Dataset: Dataset (GitHub, BHISHMA108/Smart-Vision-Flipkart-Grid-6.0-Project). Classes: fully ripe, overripe, perished, semi ripe, unripe.

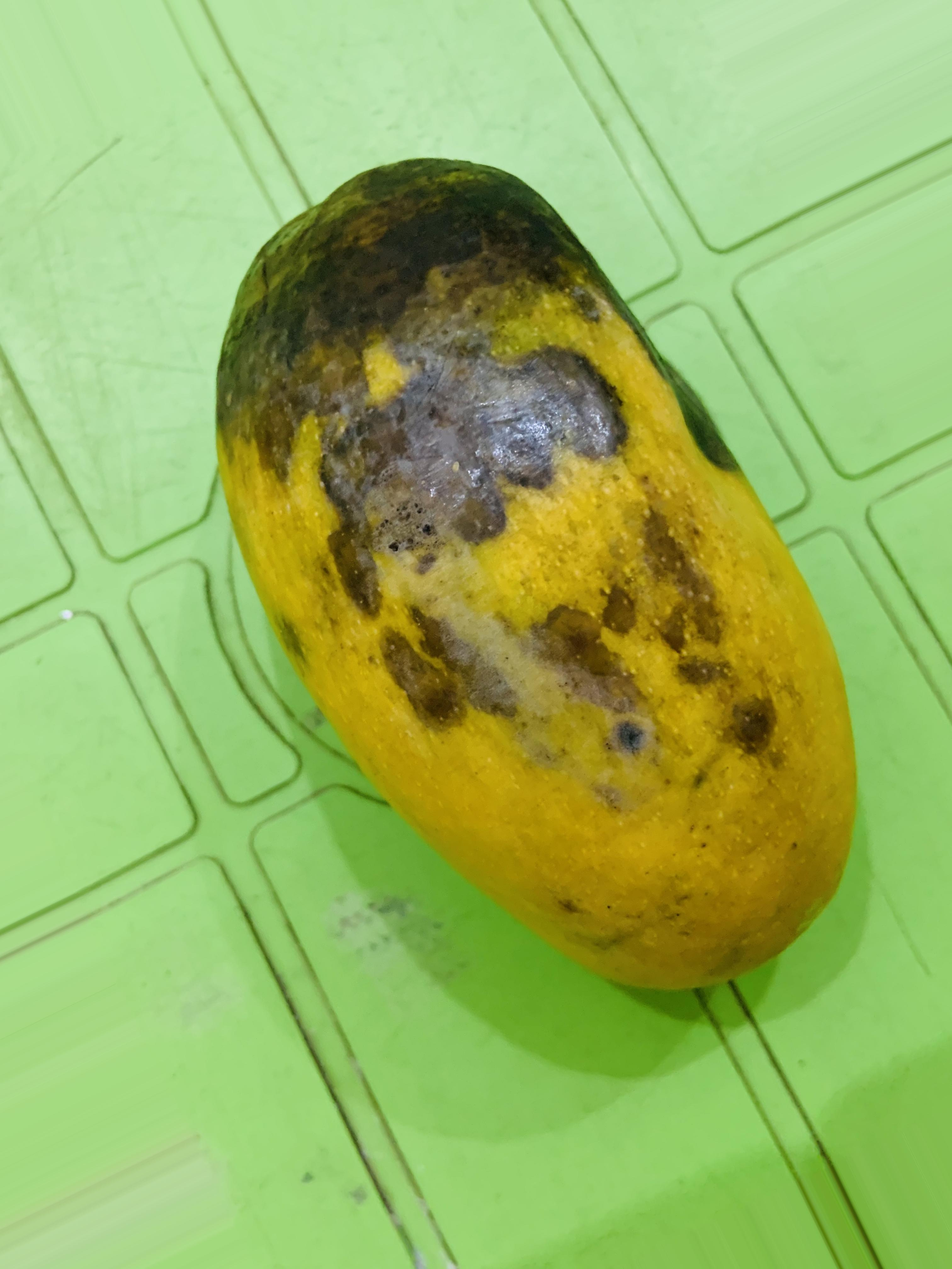
Label: overripe

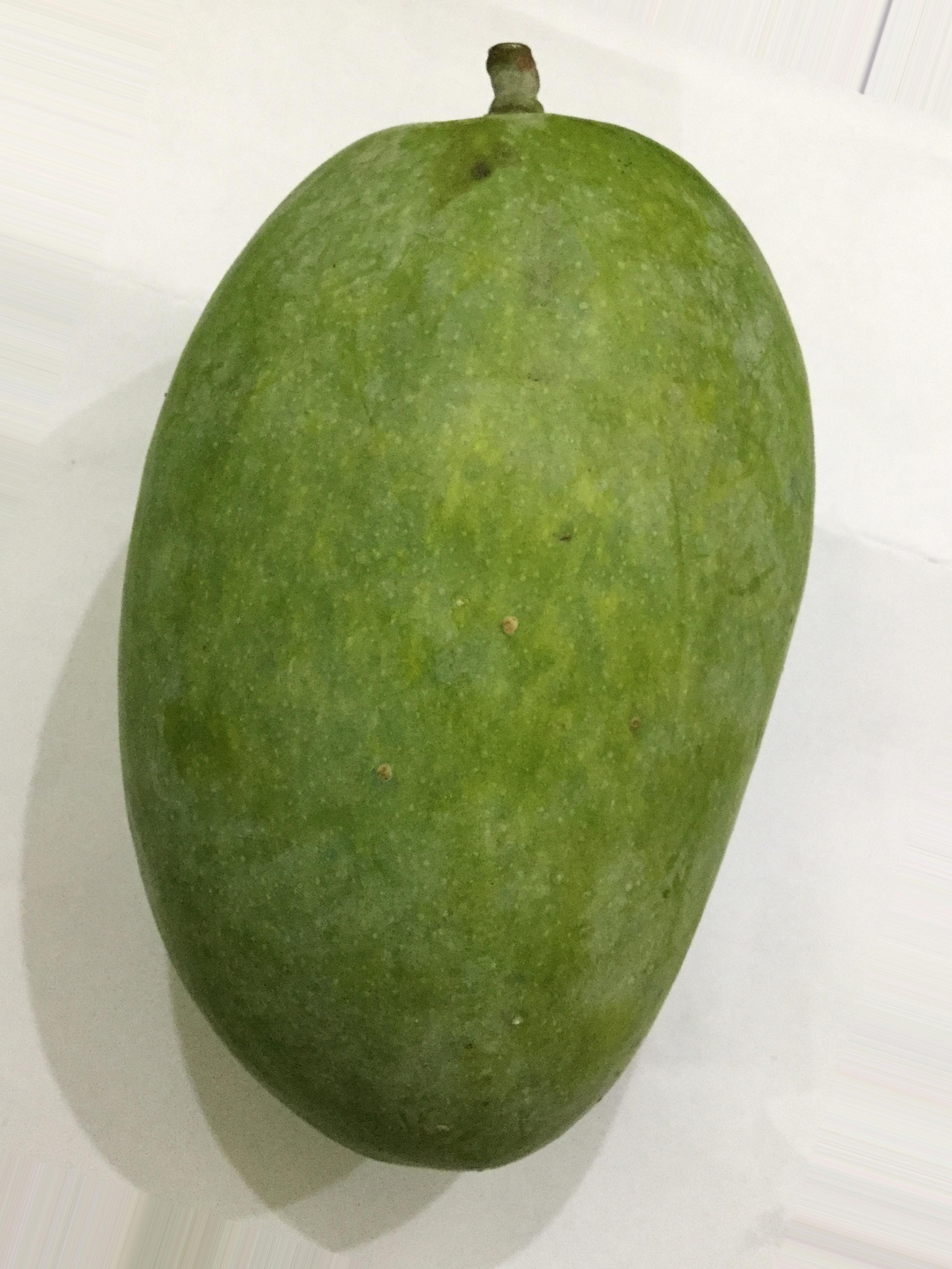
Label: unripe

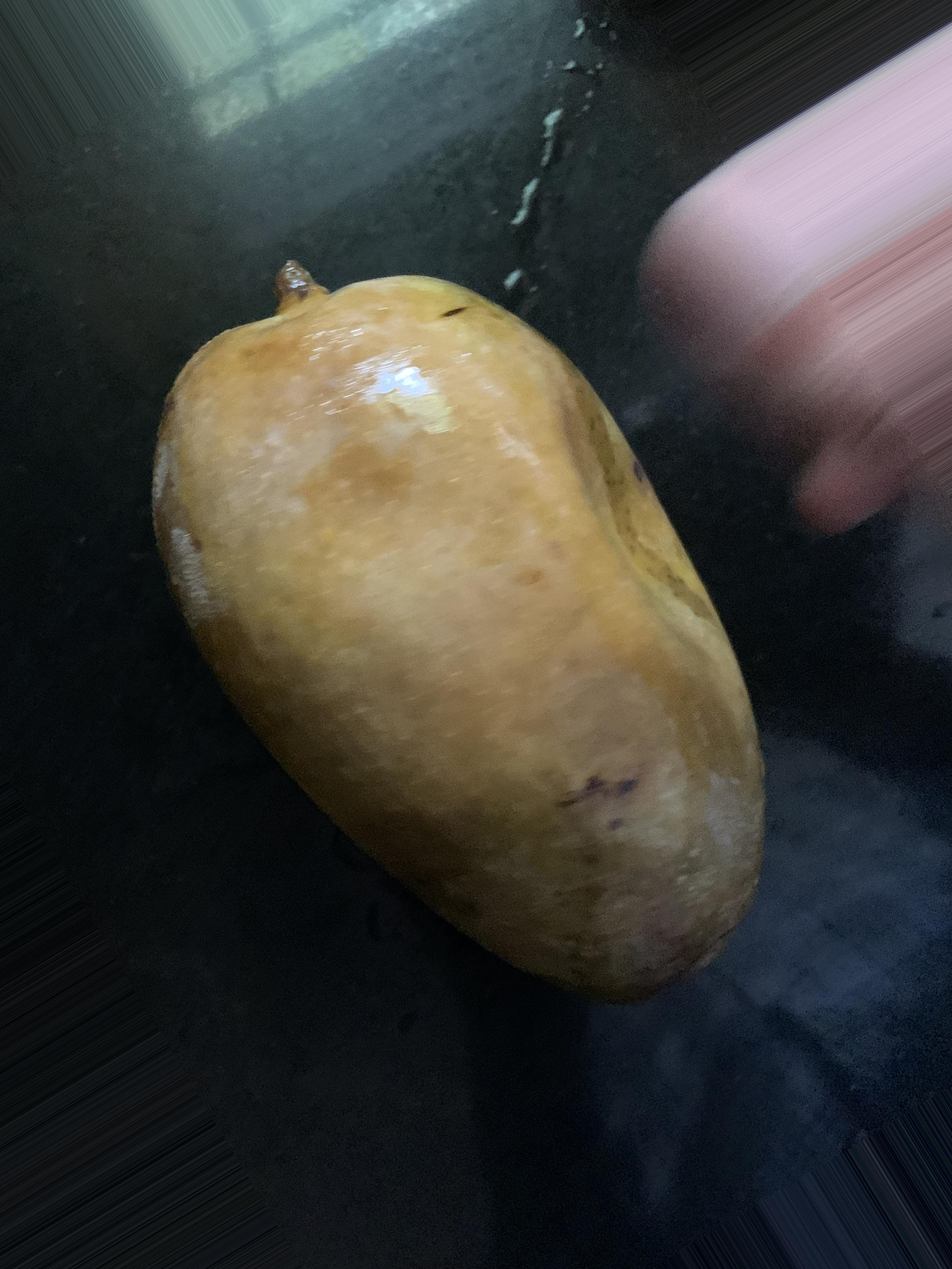
Label: perished

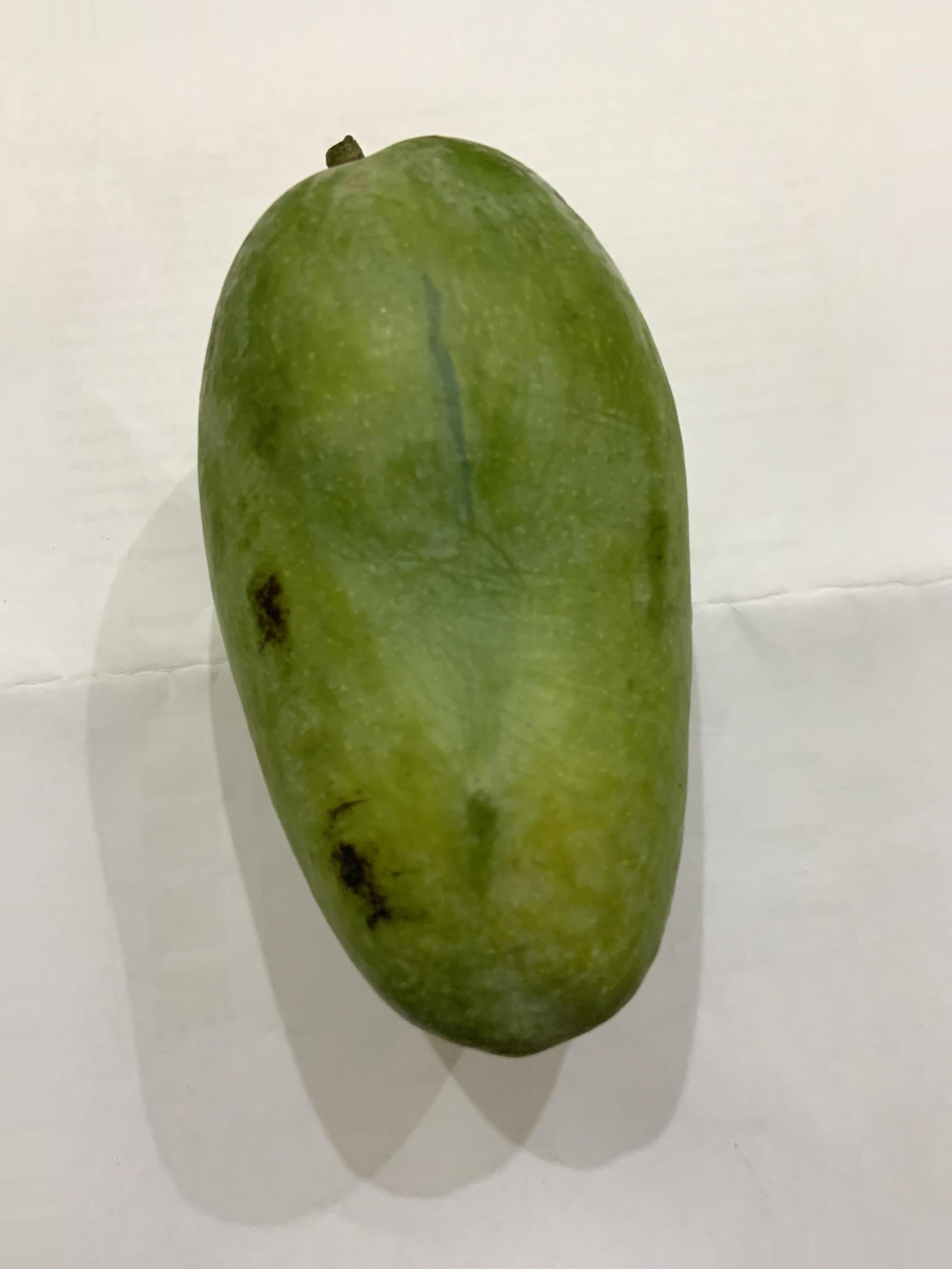
Label: semi ripe

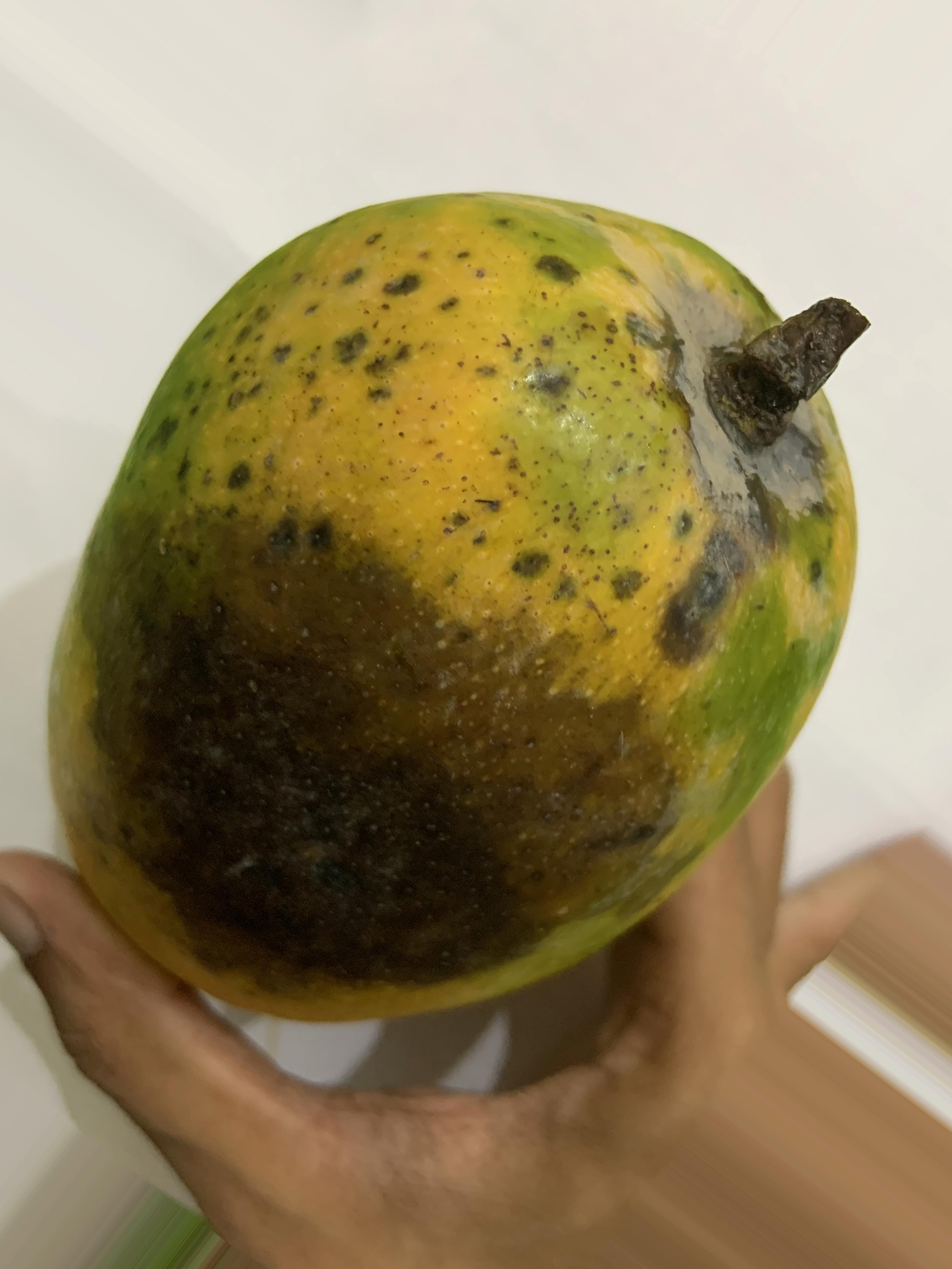
Label: overripe

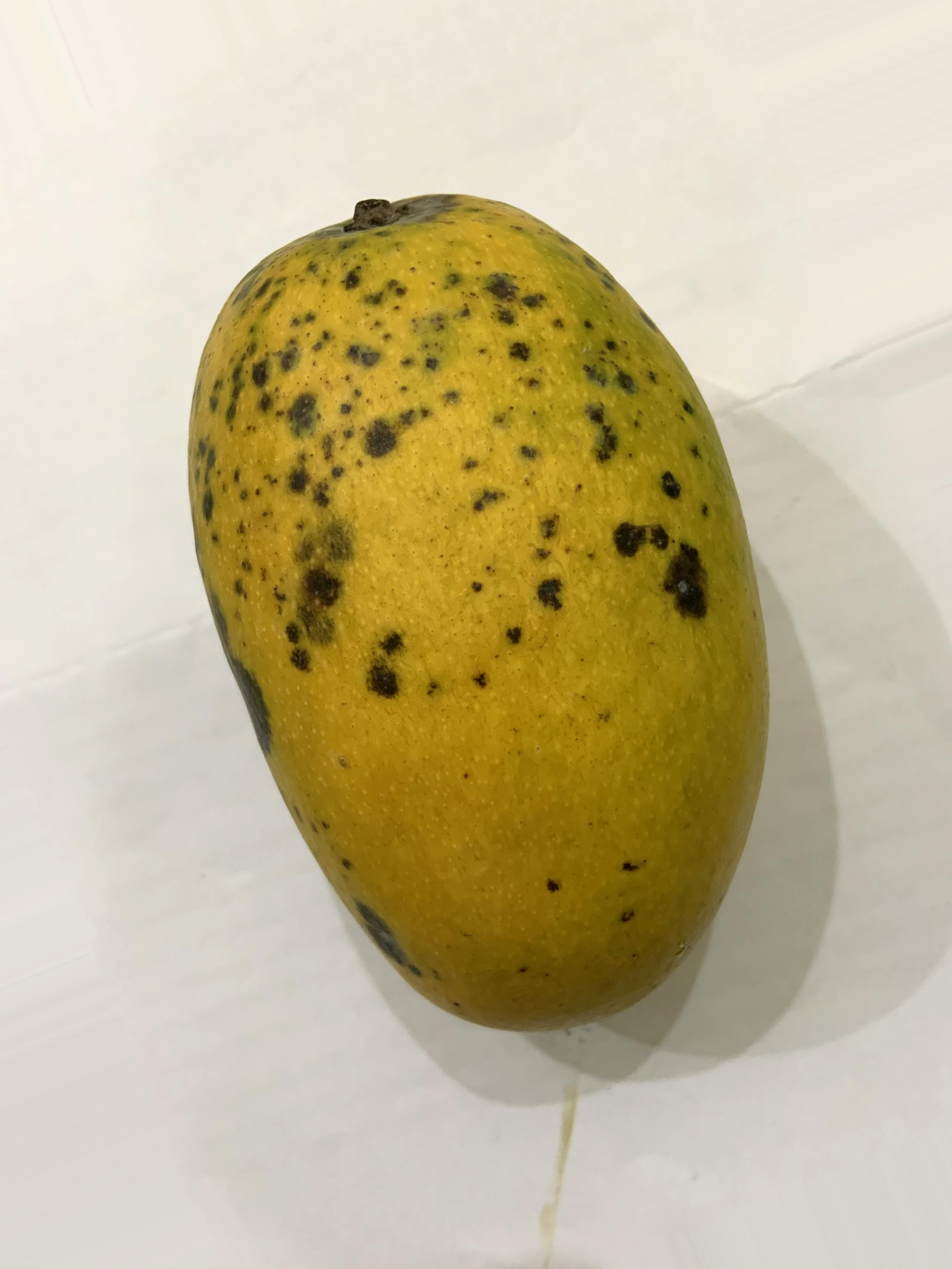
Label: fully ripe
